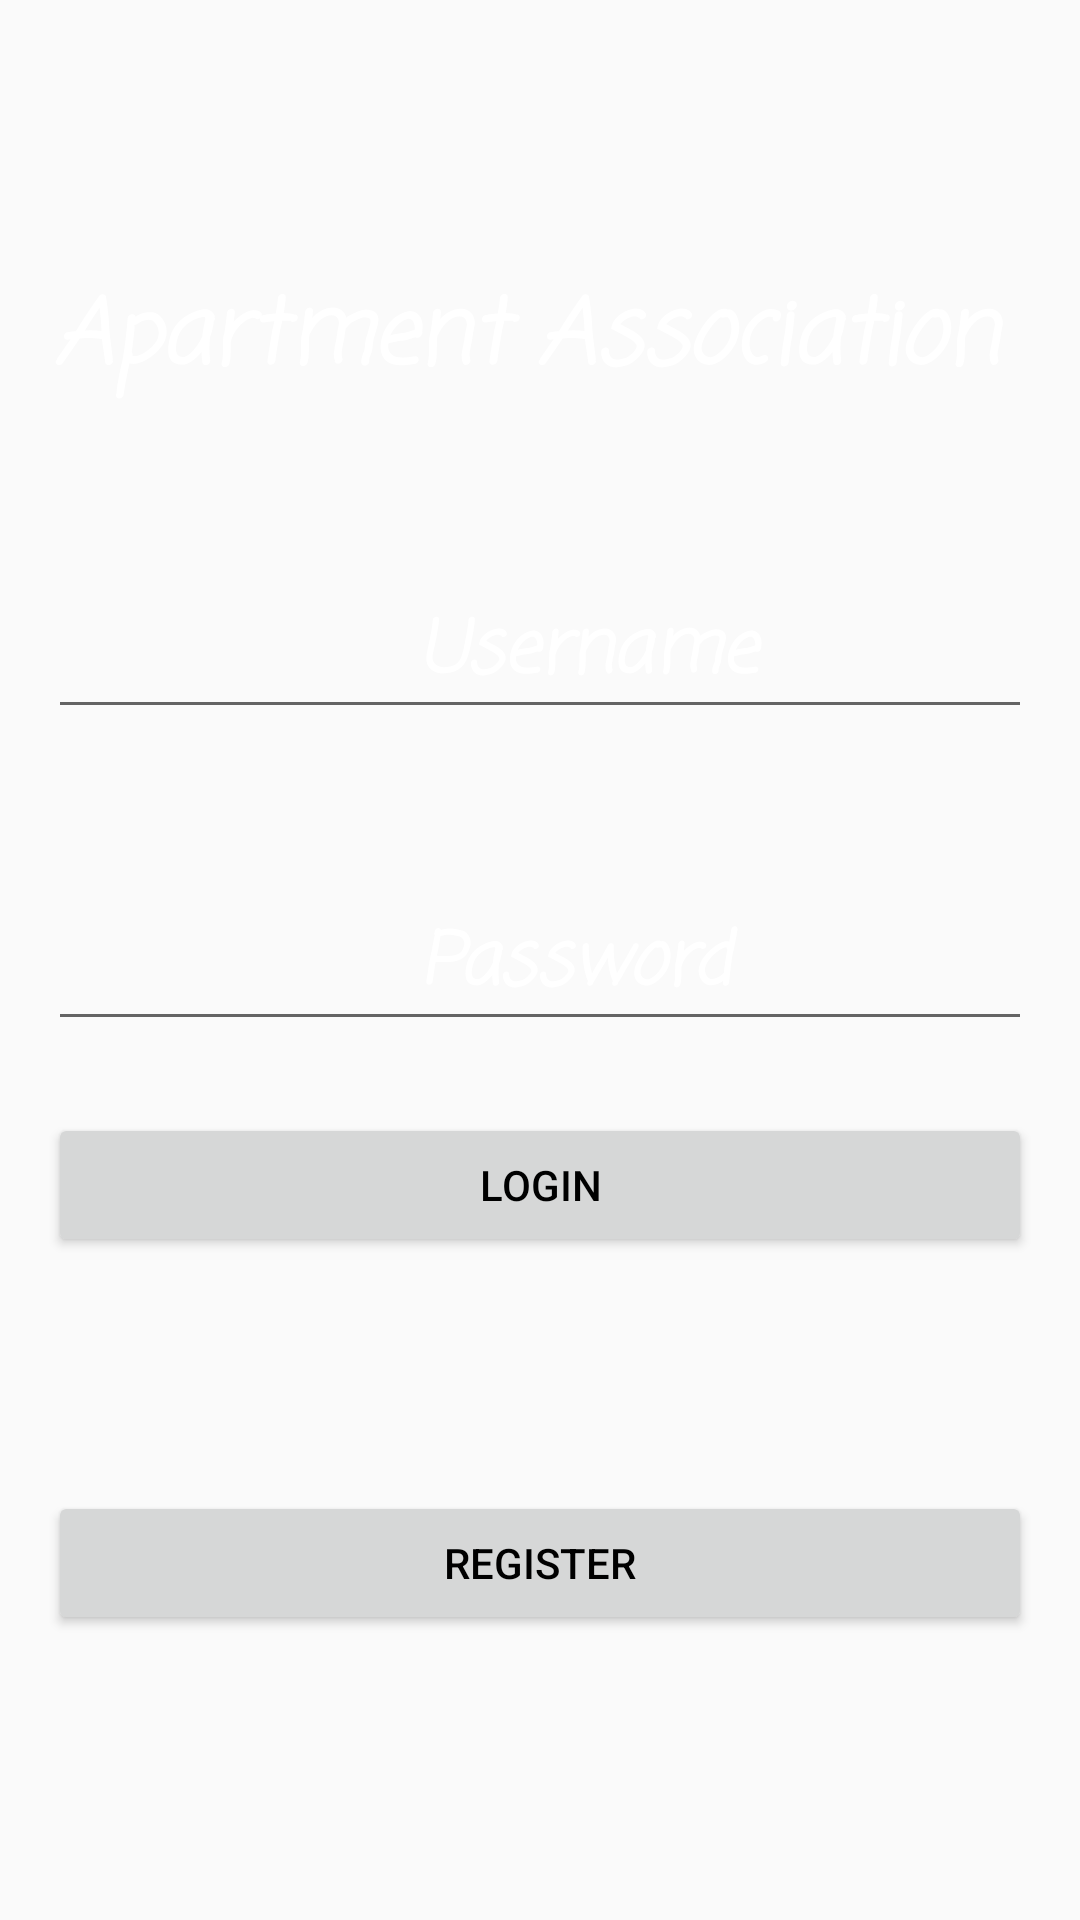

This screen was rendered from an Android layout file. Write that file and the resources it references.
<!-- AndroidManifest.xml: application theme AppTheme -->
<!-- res/layout/activity_login.xml -->
<?xml version="1.0" encoding="utf-8"?>
<RelativeLayout
    xmlns:android="http://schemas.android.com/apk/res/android"
    xmlns:app="http://schemas.android.com/apk/res-auto"
    xmlns:tools="http://schemas.android.com/tools"
    android:id="@+id/activity_login"
    android:layout_width="match_parent"
    android:layout_height="match_parent"
    android:paddingBottom="@dimen/activity_vertical_margin"
    android:paddingLeft="@dimen/activity_horizontal_margin"
    android:paddingRight="@dimen/activity_horizontal_margin"
    android:paddingTop="@dimen/activity_vertical_margin"
    android:background="@drawable/logibn"
    tools:context="info.androidhive.listviewfeed.activity.Login">


    <EditText
        android:layout_width="wrap_content"
        android:layout_height="wrap_content"
        android:inputType="textPersonName"
        android:ems="10"
        android:layout_alignParentTop="true"
        android:layout_alignLeft="@+id/blogin"
        android:layout_alignStart="@+id/blogin"
        android:layout_marginTop="173dp"
        android:id="@+id/textuser"
        android:textStyle="normal|bold|italic"
        android:textSize="24sp"
        android:textColor="@android:color/white"
        android:hint="               Username"
        android:textColorHint="#FFFF"
        android:fontFamily="casual"/>

    <EditText
        android:layout_width="wrap_content"
        android:layout_height="wrap_content"
        android:inputType="textPassword"
        android:ems="10"
        android:layout_centerVertical="true"

        android:id="@+id/textpasswd"
        android:textColorHint="#FFFF"
        android:textColor="@android:color/white"
        android:hint="               Password"
        android:fontFamily="casual"
        android:textStyle="normal|bold|italic"
        android:textSize="24sp"/>

    <TextView
        android:text = "Apartment Association "
        android:layout_width="match_parent"
        android:layout_height = "wrap_content"
        android:id = "@+id/textview"
        android:textSize="30sp"
        android:textStyle="normal|bold|italic"
        android:textAllCaps="false"
        android:fontFamily="casual"
        android:textColor="@color/white"
        android:layout_marginTop="74dp"
        android:layout_alignParentTop="true"

        android:gravity="center"/>

    <Button
        android:layout_width="match_parent"
        android:layout_height="wrap_content"
        android:text="Register"
        android:id="@+id/bregister"
        android:textColor="@android:color/background_dark"
        android:layout_alignParentBottom="true"
        android:layout_alignParentLeft="true"
        android:layout_alignParentStart="true"
        android:layout_marginBottom="79dp"
        android:onClick="register"/>

    <Button
        android:layout_width="match_parent"
        android:layout_height="wrap_content"
        android:text="login"
        android:id="@+id/blogin"
        android:layout_marginTop="24dp"
        android:textColor="@android:color/background_dark"
        android:layout_below="@+id/textpasswd"
        android:layout_alignParentLeft="true"
        android:layout_alignParentStart="true"
        android:onClick="login"/>

</RelativeLayout>
<!-- resources referenced by this layout -->
<resources>
  <color name="white">#ffffff</color>
  <dimen name="activity_horizontal_margin">16dp</dimen>
  <dimen name="activity_vertical_margin">16dp</dimen>
  <style name="AppTheme" parent="Theme.AppCompat.Light.NoActionBar">
          
          <item name="colorPrimary">@color/colorPrimary</item>
          <item name="colorPrimaryDark">@color/colorPrimaryDark</item>
          <item name="colorAccent">@color/colorAccent</item>
      </style>
  <color name="colorPrimary">#3F51B5</color>
  <color name="colorPrimaryDark">#303F9F</color>
  <color name="colorAccent">#FF4081</color>
</resources>
